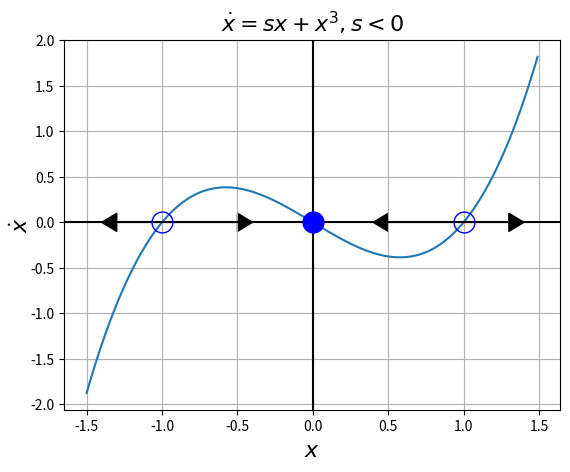

Here is the Python script that generated this plot:
import numpy as np
import matplotlib.pyplot as plt

# Data for plotting
x = np.arange(-1.5, 1.5, 0.01)
f1 = -x+x**3

# Note that using plt.subplots below is equivalent to using
# fig = plt.figure and then ax = fig.add_subplot(111)
fig, ax = plt.subplots()
ax.plot(x, f1)


ax.grid()

plt.axvline(0,color='black')
plt.axhline(0,color='black')

ax.set_xlabel("$x$",fontsize=16)
ax.set_ylabel("$\dot{x}$",fontsize=16)
ax.yaxis.labelpad=-2
#ax.set_xticks([-2,-1,0,1,2])

#ax.set_yticks([-1.0,-0.5,0,0.5,1.0])
#ax.set_xlim([-1.1,1.1])

ax.plot(0,0,'bo',markersize=15)
ax.plot(1,0,'bo',fillstyle='none',markersize=15)
ax.plot(-1,0,'bo',fillstyle='none',markersize=15)
ax.arrow(1.0, 0, 0.3,0, head_width=0.2, head_length=0.1, fc='k', ec='k')
ax.arrow(1.0, 0, -0.5,0, head_width=0.2, head_length=0.1, fc='k', ec='k')
ax.arrow(-1.0, 0, 0.5,0, head_width=0.2, head_length=0.1, fc='k', ec='k')
ax.arrow(-1.0, 0, -0.3,0, head_width=0.2, head_length=0.1, fc='k', ec='k')

ax.set_title("$\dot{x}=sx+x^3, s<0$",fontsize=16)

fig.savefig("1d-bif-pf2.pdf")
plt.show()

